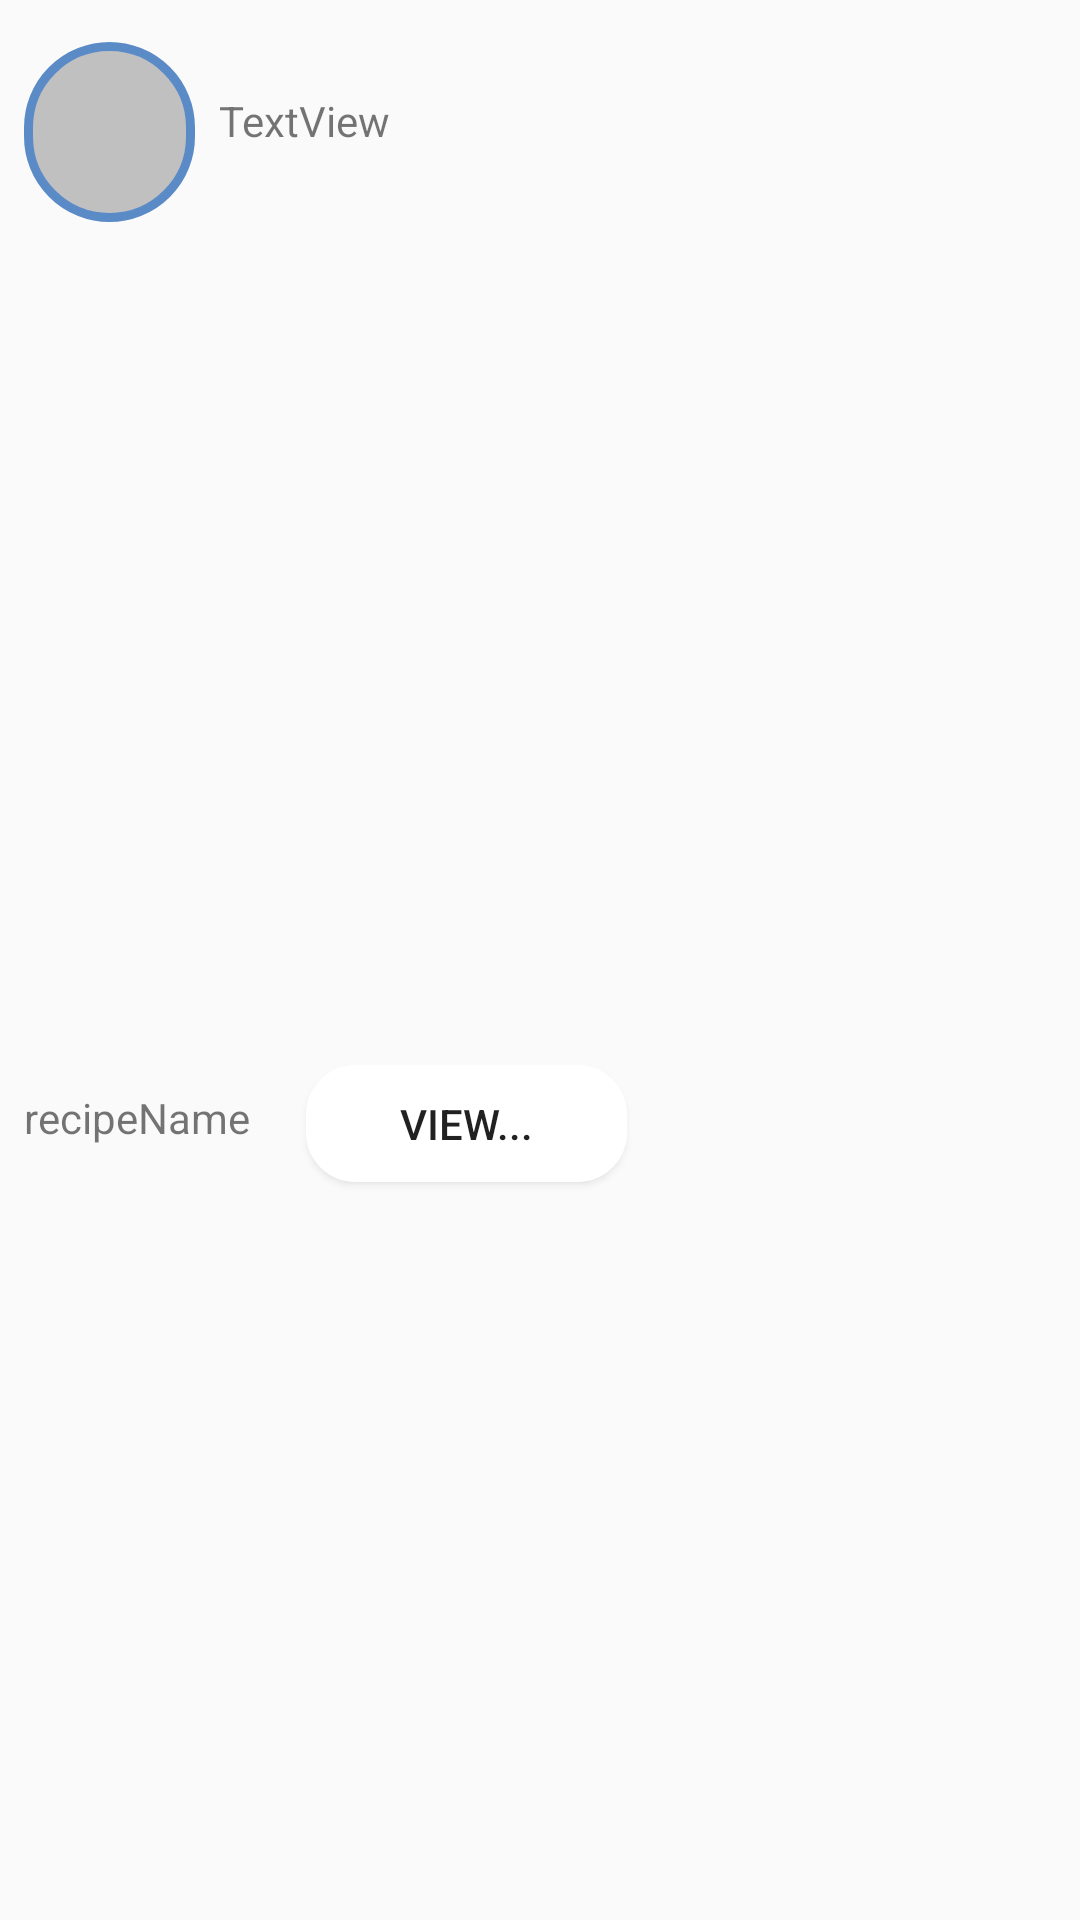

Android layout source for this screen:
<!-- AndroidManifest.xml: application theme AppTheme -->
<!-- res/layout/home_list_row.xml -->
<?xml version="1.0" encoding="utf-8"?>
<android.support.constraint.ConstraintLayout
    xmlns:android="http://schemas.android.com/apk/res/android"
    xmlns:app="http://schemas.android.com/apk/res-auto"
    xmlns:tools="http://schemas.android.com/tools"
    android:layout_width="match_parent"
    android:layout_height="match_parent">

    
        
        
        
        
        
        

        <ImageView
            android:id="@+id/home_list_row_userProfileImage"
            android:layout_width="57dp"
            android:layout_height="60dp"
            android:layout_marginStart="8dp"
            android:layout_marginTop="8dp"
            app:layout_constraintBottom_toTopOf="@+id/home_list_row_recipeImage"
            app:layout_constraintStart_toStartOf="parent"
            app:layout_constraintTop_toTopOf="parent"
            android:src="@drawable/shape_rounded"
             />



    <TextView
        android:id="@+id/home_list_row_userName"
        android:layout_width="wrap_content"
        android:layout_height="wrap_content"
        android:layout_marginBottom="8dp"
        android:layout_marginStart="8dp"
        android:layout_marginTop="8dp"
        android:text="TextView"
        app:layout_constraintBottom_toTopOf="@+id/home_list_row_recipeImage"
        app:layout_constraintStart_toEndOf="@+id/home_list_row_userProfileImage"
        app:layout_constraintTop_toTopOf="parent"
        />

    <ImageView
        android:id="@+id/home_list_row_recipeImage"
        android:layout_width="378dp"
        android:layout_height="275dp"
        android:layout_marginEnd="8dp"
        android:layout_marginStart="8dp"
        android:layout_marginTop="80dp"
        app:layout_constraintEnd_toEndOf="parent"
        app:layout_constraintHorizontal_bias="0.4"
        app:layout_constraintStart_toStartOf="parent"
        app:layout_constraintTop_toTopOf="parent"
         />

    <TextView
        android:id="@+id/home_list_row_recipeName"
        android:layout_width="wrap_content"
        android:layout_height="wrap_content"
        android:layout_marginStart="8dp"
        android:layout_marginTop="8dp"
        android:text="recipeName"
        app:layout_constraintStart_toStartOf="parent"
        app:layout_constraintTop_toTopOf="@+id/home_list_row_showRecipeButton" />

    <Button
        android:id="@+id/home_list_row_showRecipeButton"
        android:layout_width="107dp"
        android:layout_height="39dp"
        android:layout_marginEnd="8dp"
        android:layout_marginStart="8dp"
        android:text="view..."
        android:background="@drawable/image_bg"
        app:layout_constraintEnd_toEndOf="parent"
        app:layout_constraintHorizontal_bias="0.07"
        app:layout_constraintStart_toEndOf="@+id/home_list_row_recipeName"
        app:layout_constraintTop_toBottomOf="@+id/home_list_row_recipeImage" />

</android.support.constraint.ConstraintLayout>
<!-- resources referenced by this layout -->
<resources>
  <!-- drawable image_bg (drawable-v24) -->
  <?xml version="1.0" encoding="UTF-8" ?>
  <shape xmlns:android="http://schemas.android.com/apk/res/android"
  android:layout_height="match_parent" android:layout_width="match_parent">
  <solid android:color="@color/white" />
  <stroke android:width="3dp" android:color="@color/white" />
  <corners android:bottomRightRadius="15dp" android:bottomLeftRadius="15dp" android:topLeftRadius="15dp" android:topRightRadius="15dp" />
  <padding android:left="2dp" android:top="2dp" android:right="2dp" android:bottom="2dp" />
  </shape>
  <!-- drawable shape_rounded (drawable) -->
  <?xml version="1.0" encoding="utf-8"?>
      <shape xmlns:android="http://schemas.android.com/apk/res/android" >
  
          
          <solid android:color="#c0c0c0" />
  
          
          <stroke
              android:width="3dp"
              android:color="#5b8bc7" />
  
          
          <padding
              android:bottom="20dp"
              android:left="20dp"
              android:right="20dp"
              android:top="20dp" />
  
          
          <corners android:radius="30dp" />
  
      </shape>
  <style name="AppTheme" parent="Theme.AppCompat.Light.DarkActionBar">
          
          <item name="colorPrimary">@color/black</item>
          <item name="colorPrimaryDark">@color/black</item>
          <item name="colorAccent">@color/black</item>
      </style>
  <color name="white">#FFFFFF</color>
  <color name="black">#000000</color>
</resources>
